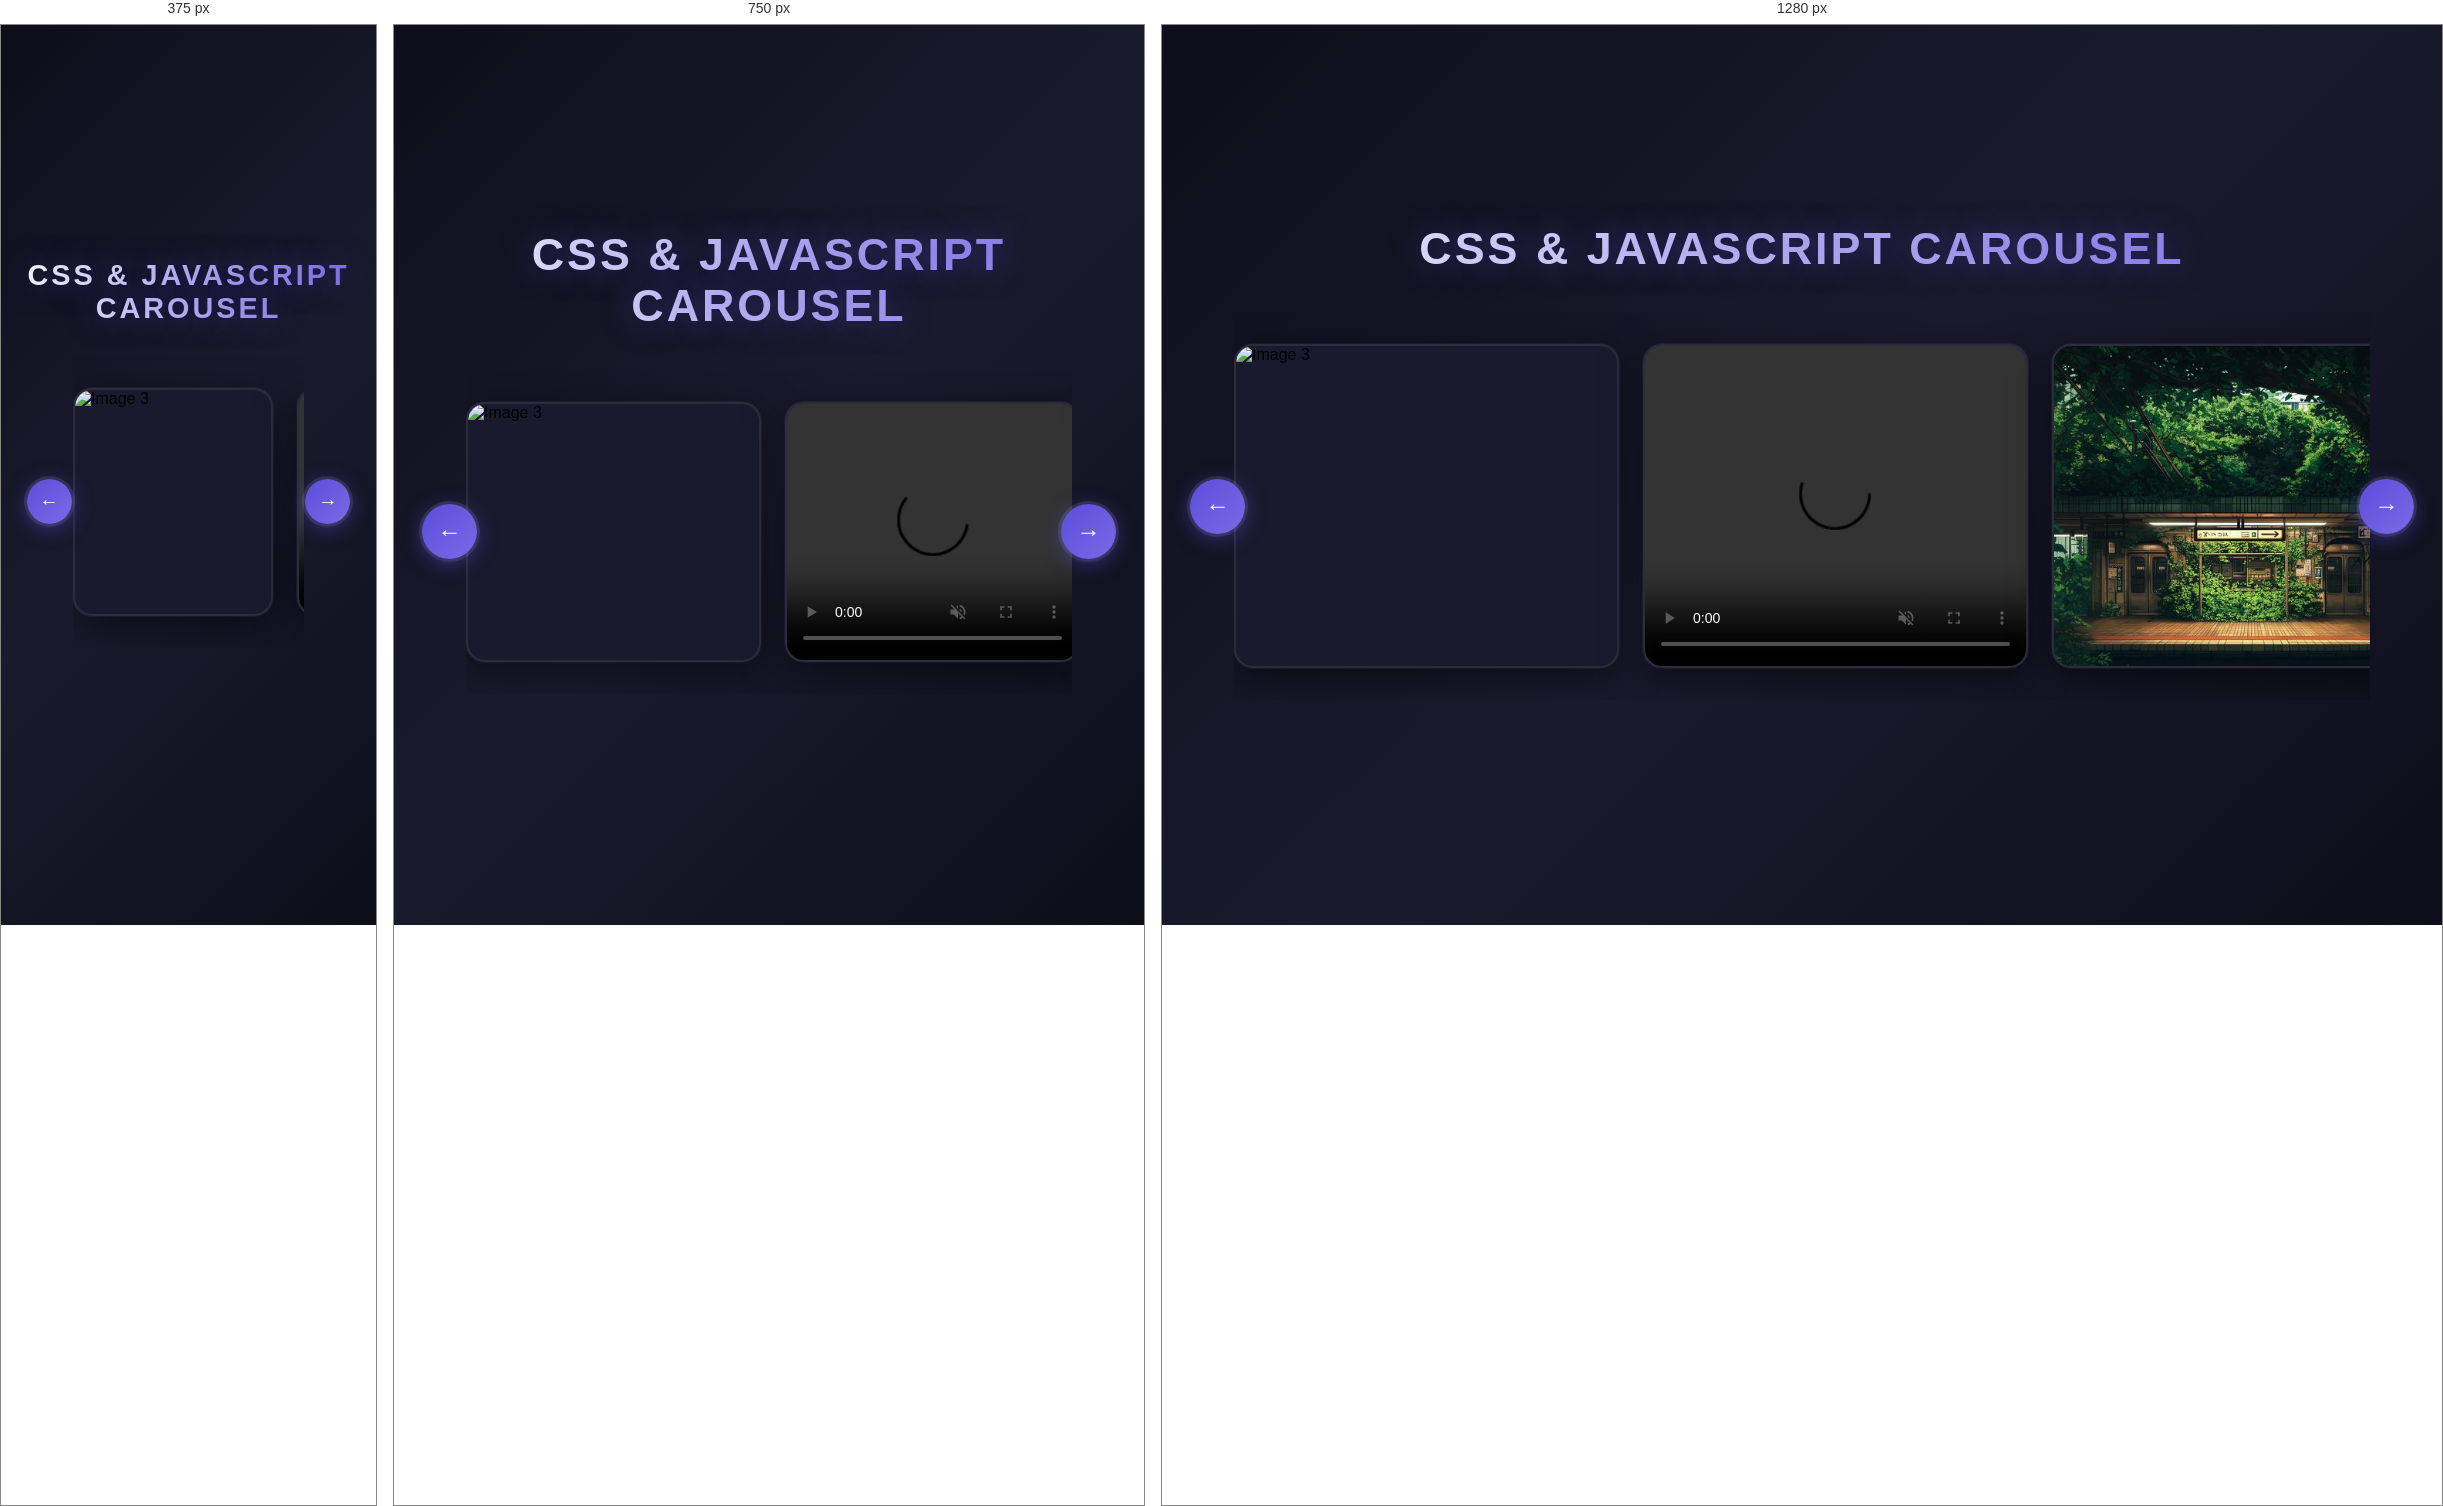
Rendered at 375 px, 750 px and 1280 px, left to right.

<!-- file: index.html -->
<!DOCTYPE html>
<html lang="en">
  <head>
    <meta charset="UTF-8" />
    <meta name="viewport" content="width=device-width, initial-scale=1.0" />
    <link rel="icon" type="image/png" href="Title/Carousel.png" />
    <link rel="stylesheet" href="style.css" />
    <title>CSS & Javascript Carousel</title>
  </head>
  <body>
    <div class="container">
      <h1 class="carousel-title">CSS & Javascript Carousel</h1>
      <div class="carousel-wrapper">
        <button class="carousel-btn left-btn" disabled>←</button>
        <div class="carousel">
          <div class="Card">
            <img src="images/3.jpg" alt="Image 3" />
          </div>
          <div class="Card">
            <video src="images/12.mp4" autoplay muted loop></video>
          </div>
          <div class="Card">
            <img src="images/7.jpg" alt="Image 7" />
          </div>
          <div class="Card">
            <video src="images/14.mp4" autoplay muted loop></video>
          </div>
          <div class="Card">
            <img src="images/1.jpg" alt="Image 1" />
          </div>
          <div class="Card">
            <img src="images/9.jpg" alt="Image 9" />
          </div>
          <div class="Card">
            <video src="images/11.mp4" autoplay muted loop></video>
          </div>
          <div class="Card">
            <img src="images/5.jpg" alt="Image 5" />
          </div>
          <div class="Card">
            <img src="images/2.jpg" alt="Image 2" />
          </div>
          <div class="Card">
            <video src="images/15.mp4" autoplay muted loop></video>
          </div>
          <div class="Card">
            <img src="images/8.jpg" alt="Image 8" />
          </div>
          <div class="Card">
            <img src="images/4.jpg" alt="Image 4" />
          </div>
          <div class="Card">
            <video src="images/13.mp4" autoplay muted loop></video>
          </div>
          <div class="Card">
            <img src="images/10.jpg" alt="Image 10" />
          </div>
          <div class="Card">
            <video src="images/6.mp4" autoplay muted loop></video>
          </div>
        </div>
        <button class="carousel-btn right-btn">→</button>
      </div>

      <div class="carousel-dots"></div>
    </div>

    <script>
      const carousel = document.querySelector(".carousel");
      const leftBtn = document.querySelector(".left-btn");
      const rightBtn = document.querySelector(".right-btn");
      const dotsContainer = document.querySelector(".carousel-dots");
      const cards = document.querySelectorAll(".Card");

      // 1. Create dots - exactly one per card
      dotsContainer.innerHTML = ""; // Clear existing to prevent duplicates
      cards.forEach((_, index) => {
        const dot = document.createElement("span");
        dot.classList.add("dot");
        if (index === 0) dot.classList.add("active");
        dot.addEventListener("click", () => {
          cards[index].scrollIntoView({
            behavior: "smooth",
            inline: "center",
            block: "nearest",
          });
        });
        dotsContainer.appendChild(dot);
      });

      const dots = document.querySelectorAll(".dot");

      // 2. Improved Dot Update Logic
      function updateDots() {
        const scrollLeft = carousel.scrollLeft;
        const maxScroll = carousel.scrollWidth - carousel.clientWidth;

        let closestIndex = 0;

        // Edge case: Start of carousel -> First dot
        if (scrollLeft <= 10) {
          closestIndex = 0;
        }
        // Edge case: End of carousel -> Last dot
        else if (scrollLeft >= maxScroll - 10) {
          closestIndex = cards.length - 1;
        }
        // Middle: Center-based detection
        else {
          const carouselRect = carousel.getBoundingClientRect();
          const carouselCenter = carouselRect.left + carouselRect.width / 2;
          let minDistance = Infinity;

          cards.forEach((card, index) => {
            const cardRect = card.getBoundingClientRect();
            const cardCenter = cardRect.left + cardRect.width / 2;
            const distance = Math.abs(carouselCenter - cardCenter);

            if (distance < minDistance) {
              minDistance = distance;
              closestIndex = index;
            }
          });
        }

        dots.forEach((dot, index) => {
          dot.classList.toggle("active", index === closestIndex);
        });
      }

      carousel.addEventListener("scroll", updateDots);

      // 3. Update button states
      function updateButtons() {
        const maxScroll = carousel.scrollWidth - carousel.clientWidth;
        leftBtn.disabled = carousel.scrollLeft <= 5;
        rightBtn.disabled = carousel.scrollLeft >= maxScroll - 5;
      }

      carousel.addEventListener("scroll", updateButtons);
      updateButtons();

      // 4. Navigation Buttons
      const scrollNext = (direction) => {
        const cardWidth = cards[0].offsetWidth + 24; // Card + Gap

        if (direction === "right") {
          carousel.scrollBy({ left: cardWidth, behavior: "smooth" });
        } else {
          carousel.scrollBy({ left: -cardWidth, behavior: "smooth" });
        }
      };

      rightBtn.addEventListener("click", () => scrollNext("right"));
      leftBtn.addEventListener("click", () => scrollNext("left"));

      // 5. Keyboard Navigation
      document.addEventListener("keydown", (e) => {
        if (e.key === "ArrowLeft") scrollNext("left");
        if (e.key === "ArrowRight") scrollNext("right");
      });
    </script>
  </body>
</html>


/* @media block from style.css */
@media (max-width: 900px) {
  .Card {
    flex: 0 0 calc((100% - 1.5rem) / 2);
    height: 16rem;
  }
}

/* @media block from style.css */
@media (max-width: 600px) {
  .Card {
    flex: 0 0 85%;
    height: 14rem;
  }
  
  .carousel-title {
    font-size: 1.8rem;
  }
  
  .carousel-btn {
    height: 45px;
    width: 45px;
    font-size: 1.2rem;
  }
}